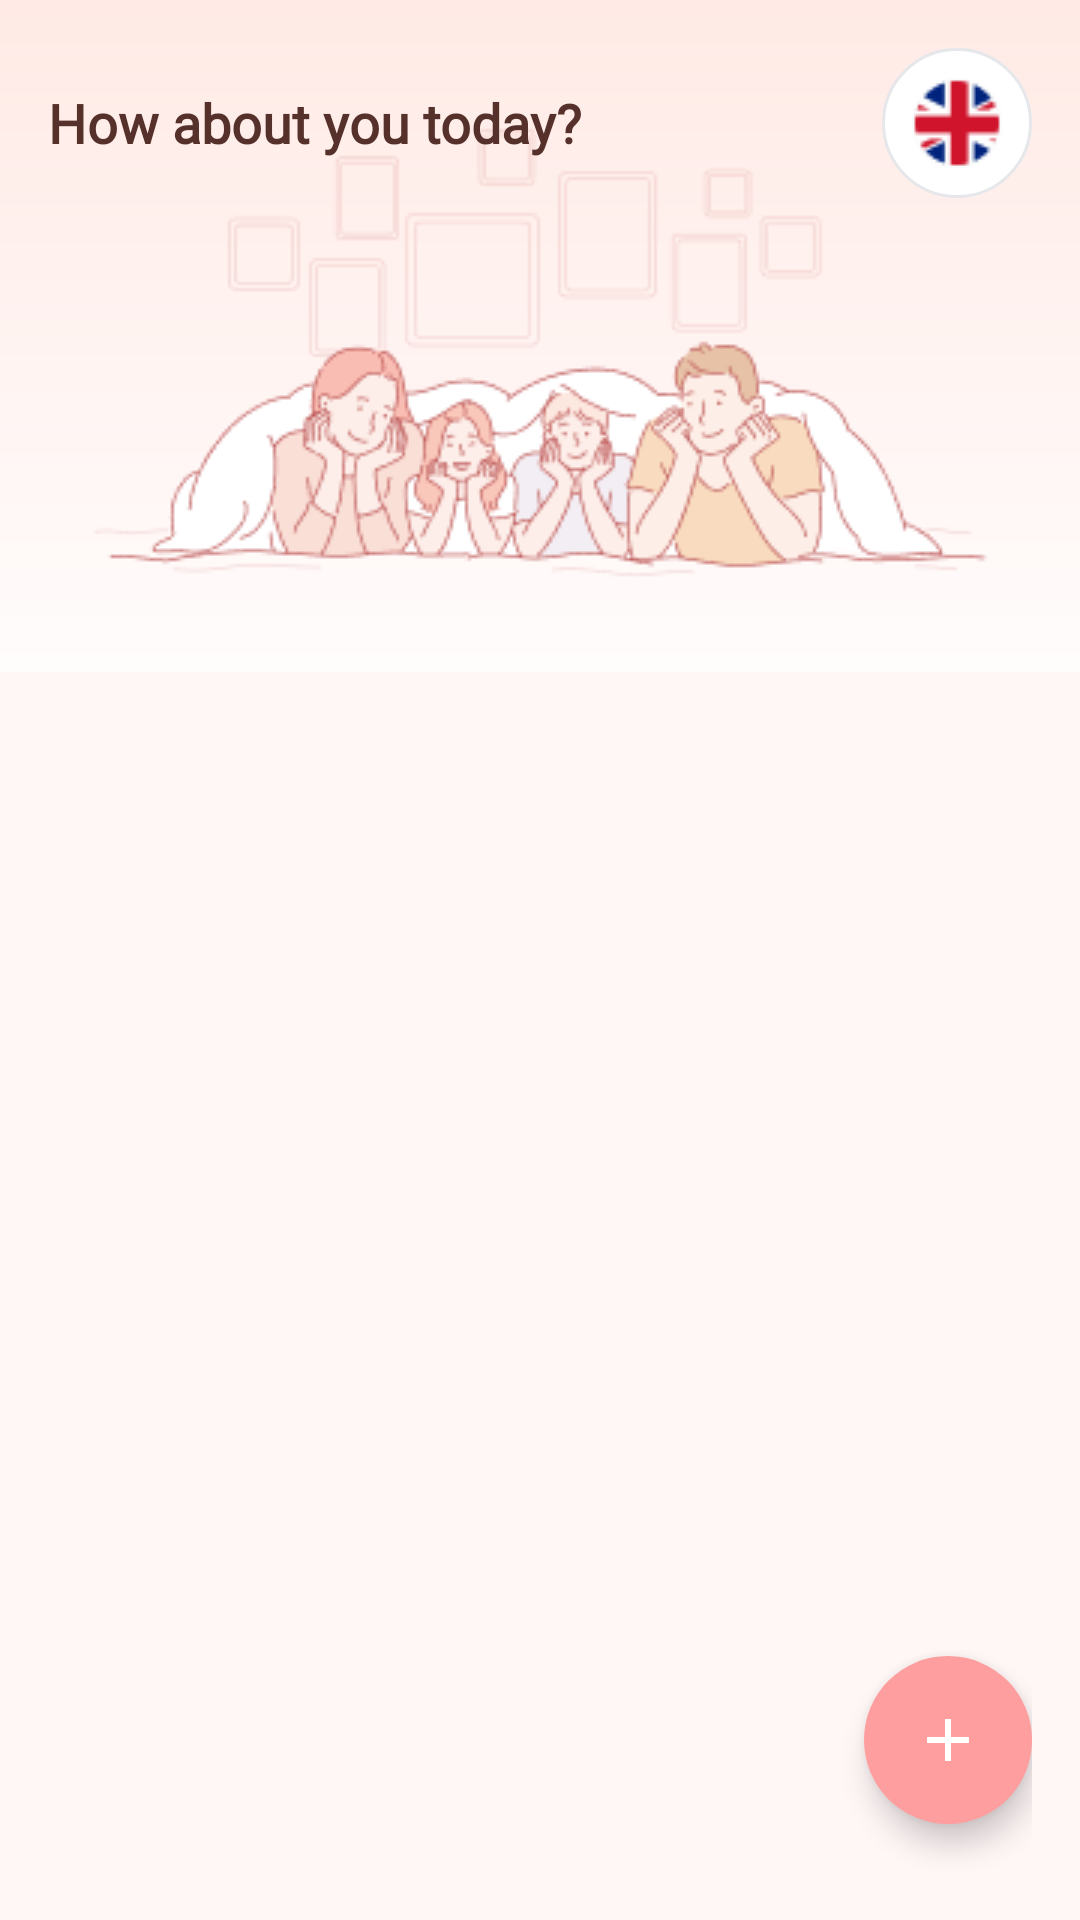

Write the Android layout XML for this screen, with the resource values it uses.
<!-- AndroidManifest.xml: application theme Theme.MyApplication -->
<!-- res/layout/fragment_home.xml -->
<?xml version="1.0" encoding="utf-8"?>
<LinearLayout xmlns:android="http://schemas.android.com/apk/res/android"
    xmlns:app="http://schemas.android.com/apk/res-auto"
    xmlns:tools="http://schemas.android.com/tools" android:id="@+id/main" android:layout_width="match_parent" android:layout_height="match_parent" android:background="@color/background" android:orientation="vertical">

    <RelativeLayout android:layout_width="match_parent" android:layout_height="224dp" android:background="@drawable/linear_1">

        <ImageView android:layout_width="wrap_content" android:layout_height="wrap_content" android:layout_alignParentBottom="true" android:layout_centerHorizontal="true" android:contentDescription="@string/app_logo" android:src="@drawable/parents_and_children_play_with_smiles_on_faces_of_house" />

        <RelativeLayout android:layout_width="match_parent" android:layout_height="wrap_content" android:layout_marginTop="16dp" android:paddingStart="16dp" android:paddingEnd="16dp">

            <TextView android:layout_width="wrap_content" android:layout_height="wrap_content" android:layout_centerVertical="true" android:fontFamily="@font/mplusrounded1c" android:text="@string/how_about_you_today" android:textColor="@color/text_primary" android:textFontWeight="800" android:textSize="18sp" />

            <ImageButton android:id="@+id/btnLanguage" android:layout_width="50dp" android:layout_height="50dp" android:layout_alignParentEnd="true" android:layout_centerVertical="true" android:background="@drawable/bg_language_selector" android:contentDescription="@string/language" android:src="@drawable/ic_english" android:padding="8dp"/>

        </RelativeLayout>
    </RelativeLayout>

    <RelativeLayout android:layout_width="match_parent" android:layout_height="match_parent" android:padding="16dp">

        <androidx.recyclerview.widget.RecyclerView android:id="@+id/rvDiaries" android:layout_width="match_parent" android:layout_height="match_parent" android:clipToPadding="false" android:overScrollMode="never" android:paddingBottom="80dp" tools:listitem="@layout/item_diary"/>

        <LinearLayout android:id="@+id/emptyView" android:layout_width="wrap_content" android:layout_height="wrap_content" android:layout_centerInParent="true" android:gravity="center_horizontal" android:orientation="vertical" android:visibility="gone">

            <ImageView android:layout_width="200dp" android:layout_height="200dp" android:src="@drawable/diaryisblank" android:contentDescription="@string/diary_empty" android:layout_marginBottom="16dp"/>

            <TextView android:layout_width="wrap_content" android:layout_height="wrap_content" android:fontFamily="@font/mplusrounded1c" android:text="@string/diary_empty" android:textColor="#3D3D3D" android:textFontWeight="400" android:textSize="14sp" />
        </LinearLayout>

        <com.google.android.material.floatingactionbutton.FloatingActionButton 
            android:id="@+id/fabAdd" 
            android:layout_width="wrap_content" 
            android:layout_height="wrap_content" 
            android:layout_alignParentEnd="true" 
            android:layout_alignParentBottom="true" 
            android:layout_marginBottom="16dp" 
            android:contentDescription="@string/add_entry" 
            android:src="@drawable/ic_add1" 
            app:tint="@color/white" 
            app:backgroundTint="@color/primary" 
            app:fabSize="normal"
            app:shapeAppearanceOverlay="@style/ShapeAppearance.Material3.Corner.Full"/>

    </RelativeLayout>

</LinearLayout>
<!-- res/layout/item_diary.xml (included above) -->
<?xml version="1.0" encoding="utf-8"?>
<LinearLayout xmlns:android="http://schemas.android.com/apk/res/android"
    xmlns:app="http://schemas.android.com/apk/res-auto"
    xmlns:tools="http://schemas.android.com/tools" android:layout_width="match_parent" android:layout_height="wrap_content" android:orientation="vertical" android:paddingHorizontal="16dp" android:paddingVertical="8dp" android:background="@drawable/note_item_background" android:layout_marginBottom="16dp" android:elevation="3dp">

    <LinearLayout android:layout_width="match_parent" android:layout_height="wrap_content" android:orientation="horizontal">

        <LinearLayout android:layout_width="0dp" android:layout_height="wrap_content" android:layout_weight="1" android:orientation="vertical">

            <TextView android:id="@+id/tvTitle" android:layout_width="match_parent" android:layout_height="wrap_content" android:textSize="18sp" android:textFontWeight="700" android:fontFamily="@font/mplusrounded1c" android:textColor="@color/text_primary" android:layout_marginBottom="4dp" android:clipToOutline="true" tools:text="Lovely day"/>

            <TextView android:id="@+id/tvContent" android:layout_width="match_parent" android:layout_height="wrap_content" android:maxLines="2" android:textSize="14sp" android:fontFamily="@font/mplusrounded1c" android:textColor="@color/text_primary" android:clipToOutline="true" tools:text="Today was a lovely day..."/>

        </LinearLayout>

        <androidx.recyclerview.widget.RecyclerView android:id="@+id/rvImages" android:layout_width="wrap_content" android:layout_height="match_parent" android:orientation="horizontal" app:layoutManager="androidx.recyclerview.widget.LinearLayoutManager"/>
    </LinearLayout>

    <RelativeLayout android:layout_width="match_parent" android:layout_height="wrap_content" android:layout_marginTop="8dp">

        <TextView android:id="@+id/tvDate" android:layout_width="wrap_content" android:layout_height="wrap_content" android:layout_centerVertical="true" android:textSize="12sp" android:fontFamily="@font/mplusrounded1c" android:textColor="#9DA4AE" tools:text="Tues, July 16, 2024"/>

        <ImageView android:id="@+id/ivFeeling" android:layout_width="24dp" android:layout_height="24dp" android:layout_alignParentEnd="true" android:contentDescription="@string/feeling" android:src="@drawable/ic_feeling_1"/>
    </RelativeLayout>
</LinearLayout>
<!-- resources referenced by this layout -->
<resources>
  <color name="background">#FFFFF6F6</color>
  <color name="primary">#FFFF9E9E</color>
  <color name="text_primary">#56302A</color>
  <color name="white">#FFFFFFFF</color>
  <!-- drawable bg_language_selector (drawable) -->
  <?xml version="1.0" encoding="utf-8"?>
  <ripple xmlns:android="http://schemas.android.com/apk/res/android" android:color="@color/ripple_color">
      <item>
          <shape android:shape="rectangle">
              <corners android:radius="25dp"/>
              <stroke android:width="1dp" android:color="#E5E7EB"/>
              <solid android:color="@android:color/white"/>
          </shape>
      </item>
  </ripple>
  <!-- drawable diaryisblank: png bitmap (drawable, 6439 bytes) -->
  <!-- drawable ic_add1 (drawable) -->
  <?xml version="1.0" encoding="utf-8"?>
  <vector xmlns:android="http://schemas.android.com/apk/res/android" android:width="24dp" android:height="24dp" android:viewportWidth="24" android:viewportHeight="24">
      <path android:fillColor="#FFFFFF" android:pathData="M19,13h-6v6h-2v-6H5v-2h6V5h2v6h6v2z"/>
  </vector>
  <!-- drawable ic_english: png bitmap (drawable, 1386 bytes) -->
  <!-- drawable ic_feeling_1: png bitmap (drawable, 1195 bytes) -->
  <!-- drawable linear_1 (drawable) -->
  <?xml version="1.0" encoding="utf-8"?>
  <shape xmlns:android="http://schemas.android.com/apk/res/android">
      <gradient
          android:type="linear"
          android:angle="-90"
          android:startColor="#FFEAE5"
          android:endColor="#FFFCFC" />
  </shape>
  <!-- drawable note_item_background (drawable) -->
  <?xml version="1.0" encoding="UTF-8"?>
  <layer-list xmlns:android="http://schemas.android.com/apk/res/android">
      <item>
          <shape android:shape="rectangle">
              <solid android:color="#FFAF9F" />
              <corners android:radius="8dp"/>
          </shape>
      </item>
      <item android:left="5dp">
          <shape android:shape="rectangle">
              <solid android:color="#FFFFFF" />
              <corners android:radius="8dp"/>
          </shape>
      </item>
  </layer-list>
  <!-- drawable parents_and_children_play_with_smiles_on_faces_of_house: png bitmap (drawable, 19870 bytes) -->
  <string name="add_entry">Add Entry</string>
  <string name="app_logo">App Logo</string>
  <string name="diary_empty">Oops, the diary is blank!</string>
  <string name="feeling">How are you feeling?</string>
  <string name="how_about_you_today">How about you today?</string>
  <string name="language">Language</string>
  <style name="Theme.MyApplication" parent="Base.Theme.MyApplication" />
  <color name="ripple_color">#1F000000</color>
  <style name="Base.Theme.MyApplication" parent="Theme.Material3.DayNight.NoActionBar">
          
          <item name="colorPrimary">@color/primary_400</item>
          <item name="android:statusBarColor">@color/splash_background</item>
          <item name="android:windowLightStatusBar">true</item>
          <item name="android:supportsRtl">true</item>
          <item name="android:windowBackground">@color/splash_background</item>
      </style>
  <color name="primary_400">#F96345</color>
  <color name="splash_background">#FFEAE5</color>
</resources>
